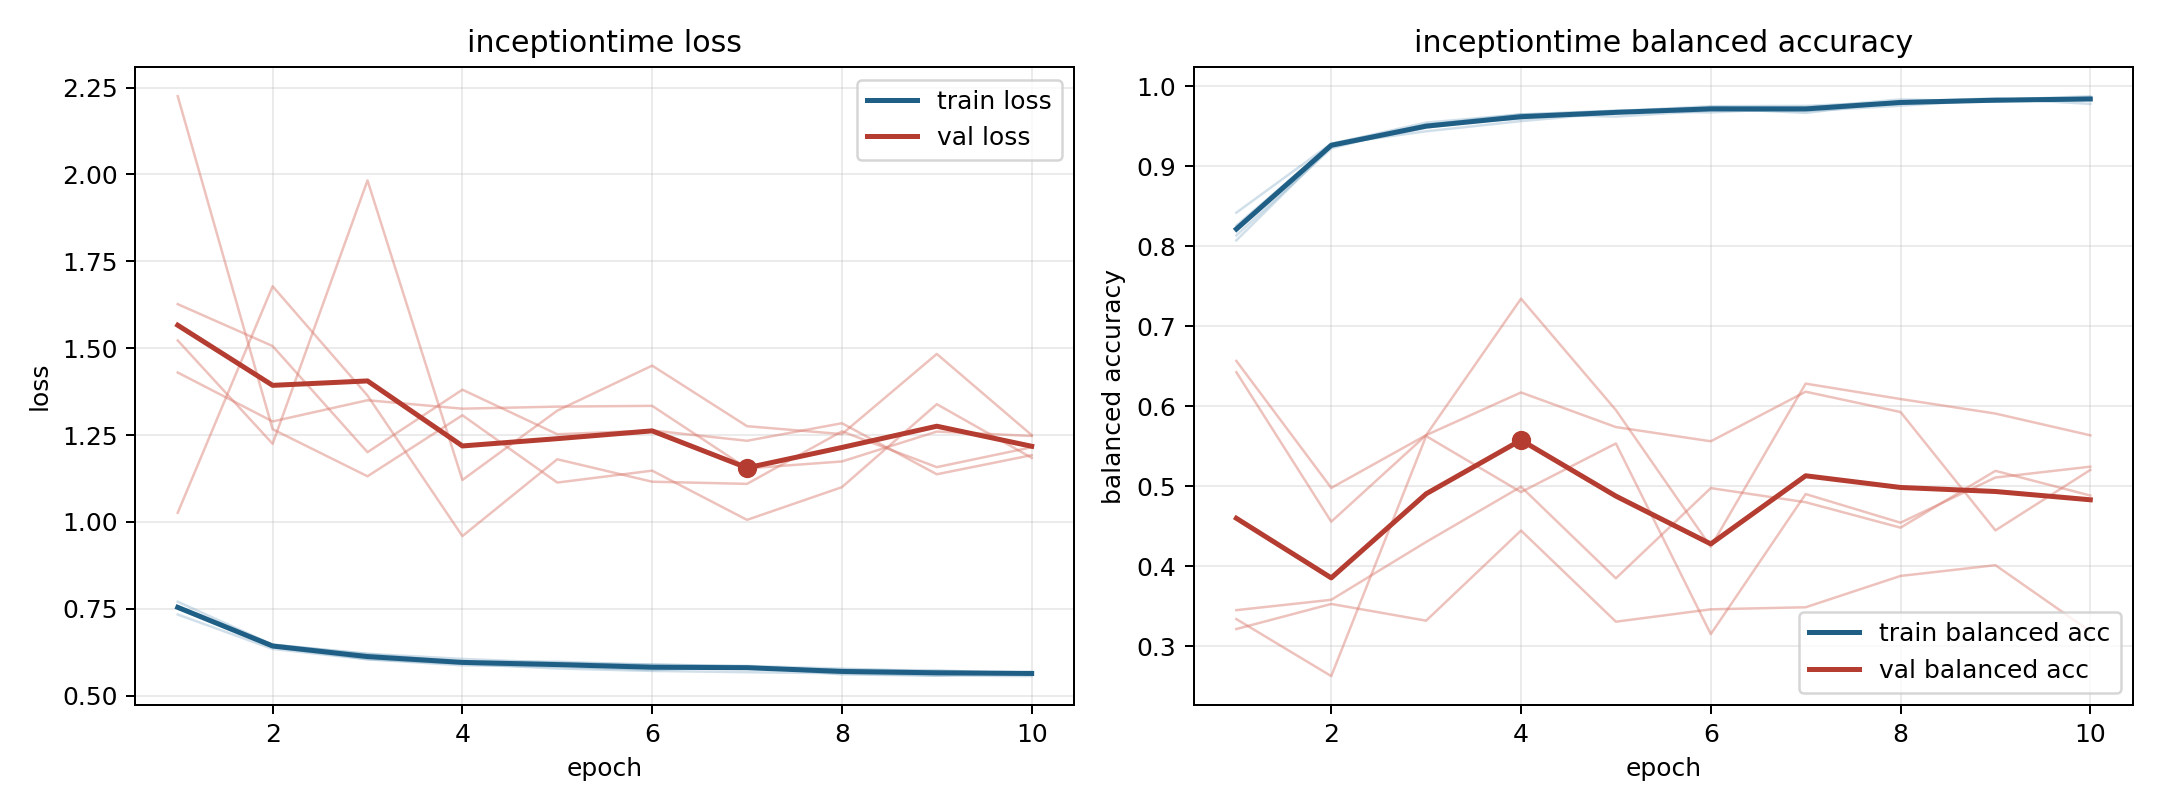

The data file committed next to this chart (first rows):
model, fold, epoch, train_loss, train_balanced_accuracy, val_loss, val_balanced_accuracy
inceptiontime, 1, 1, 0.7579, 0.8256, 2.225, 0.6423
inceptiontime, 1, 2, 0.6471, 0.9271, 1.267, 0.4555
inceptiontime, 1, 3, 0.6208, 0.9434, 1.132, 0.5636
inceptiontime, 1, 4, 0.6059, 0.9561, 1.307, 0.617
inceptiontime, 1, 5, 0.595, 0.9668, 1.113, 0.5737
inceptiontime, 1, 6, 0.5854, 0.9737, 1.148, 0.556
inceptiontime, 1, 7, 0.5809, 0.9738, 1.006, 0.618
inceptiontime, 1, 8, 0.5749, 0.9777, 1.1, 0.5925
inceptiontime, 1, 9, 0.5733, 0.9825, 1.339, 0.4446
inceptiontime, 1, 10, 0.5627, 0.9873, 1.185, 0.5202
inceptiontime, 2, 1, 0.7338, 0.8418, 1.522, 0.3213
inceptiontime, 2, 2, 0.6347, 0.9281, 1.225, 0.3526
inceptiontime, 2, 3, 0.6049, 0.9515, 1.983, 0.3317
inceptiontime, 2, 4, 0.5875, 0.9646, 1.121, 0.4444
inceptiontime, 2, 5, 0.5839, 0.9691, 1.32, 0.3305
inceptiontime, 2, 6, 0.5741, 0.9725, 1.45, 0.3459
inceptiontime, 2, 7, 0.5846, 0.9664, 1.276, 0.3485
inceptiontime, 2, 8, 0.5615, 0.9808, 1.253, 0.3877
inceptiontime, 2, 9, 0.5579, 0.9846, 1.484, 0.4011
inceptiontime, 2, 10, 0.5688, 0.9777, 1.25, 0.3183
inceptiontime, 3, 1, 0.7572, 0.8133, 1.027, 0.6564
inceptiontime, 3, 2, 0.6405, 0.9221, 1.678, 0.4977
inceptiontime, 3, 3, 0.6051, 0.9522, 1.364, 0.5637
inceptiontime, 3, 4, 0.592, 0.9591, 0.9594, 0.7342
inceptiontime, 3, 5, 0.5784, 0.9686, 1.18, 0.595
inceptiontime, 3, 6, 0.5714, 0.9748, 1.116, 0.4241
inceptiontime, 3, 7, 0.5678, 0.9752, 1.11, 0.6281
inceptiontime, 3, 8, 0.5646, 0.9802, 1.261, 0.6088
inceptiontime, 3, 9, 0.5582, 0.9807, 1.158, 0.5906
inceptiontime, 3, 10, 0.5565, 0.9861, 1.215, 0.5634
inceptiontime, 4, 1, 0.7521, 0.8187, 1.43, 0.3449
inceptiontime, 4, 2, 0.6462, 0.9277, 1.289, 0.3579
inceptiontime, 4, 3, 0.6126, 0.9543, 1.35, 0.4301
inceptiontime, 4, 4, 0.5975, 0.9645, 1.326, 0.4992
inceptiontime, 4, 5, 0.5979, 0.9618, 1.332, 0.3847
inceptiontime, 4, 6, 0.589, 0.9694, 1.334, 0.4975
inceptiontime, 4, 7, 0.5859, 0.9688, 1.154, 0.4798
inceptiontime, 4, 8, 0.578, 0.9754, 1.174, 0.448
inceptiontime, 4, 9, 0.5695, 0.9831, 1.26, 0.519
inceptiontime, 4, 10, 0.5649, 0.985, 1.248, 0.4882
inceptiontime, 5, 1, 0.7706, 0.8072, 1.627, 0.3337
inceptiontime, 5, 2, 0.647, 0.9246, 1.506, 0.2625
inceptiontime, 5, 3, 0.6201, 0.9478, 1.201, 0.5625
inceptiontime, 5, 4, 0.5969, 0.964, 1.381, 0.4924
inceptiontime, 5, 5, 0.5931, 0.9691, 1.252, 0.5532
inceptiontime, 5, 6, 0.5903, 0.967, 1.263, 0.3149
inceptiontime, 5, 7, 0.5842, 0.9728, 1.234, 0.49
inceptiontime, 5, 8, 0.571, 0.9832, 1.284, 0.4542
inceptiontime, 5, 9, 0.5707, 0.9807, 1.137, 0.5107
inceptiontime, 5, 10, 0.5677, 0.9829, 1.192, 0.5242
